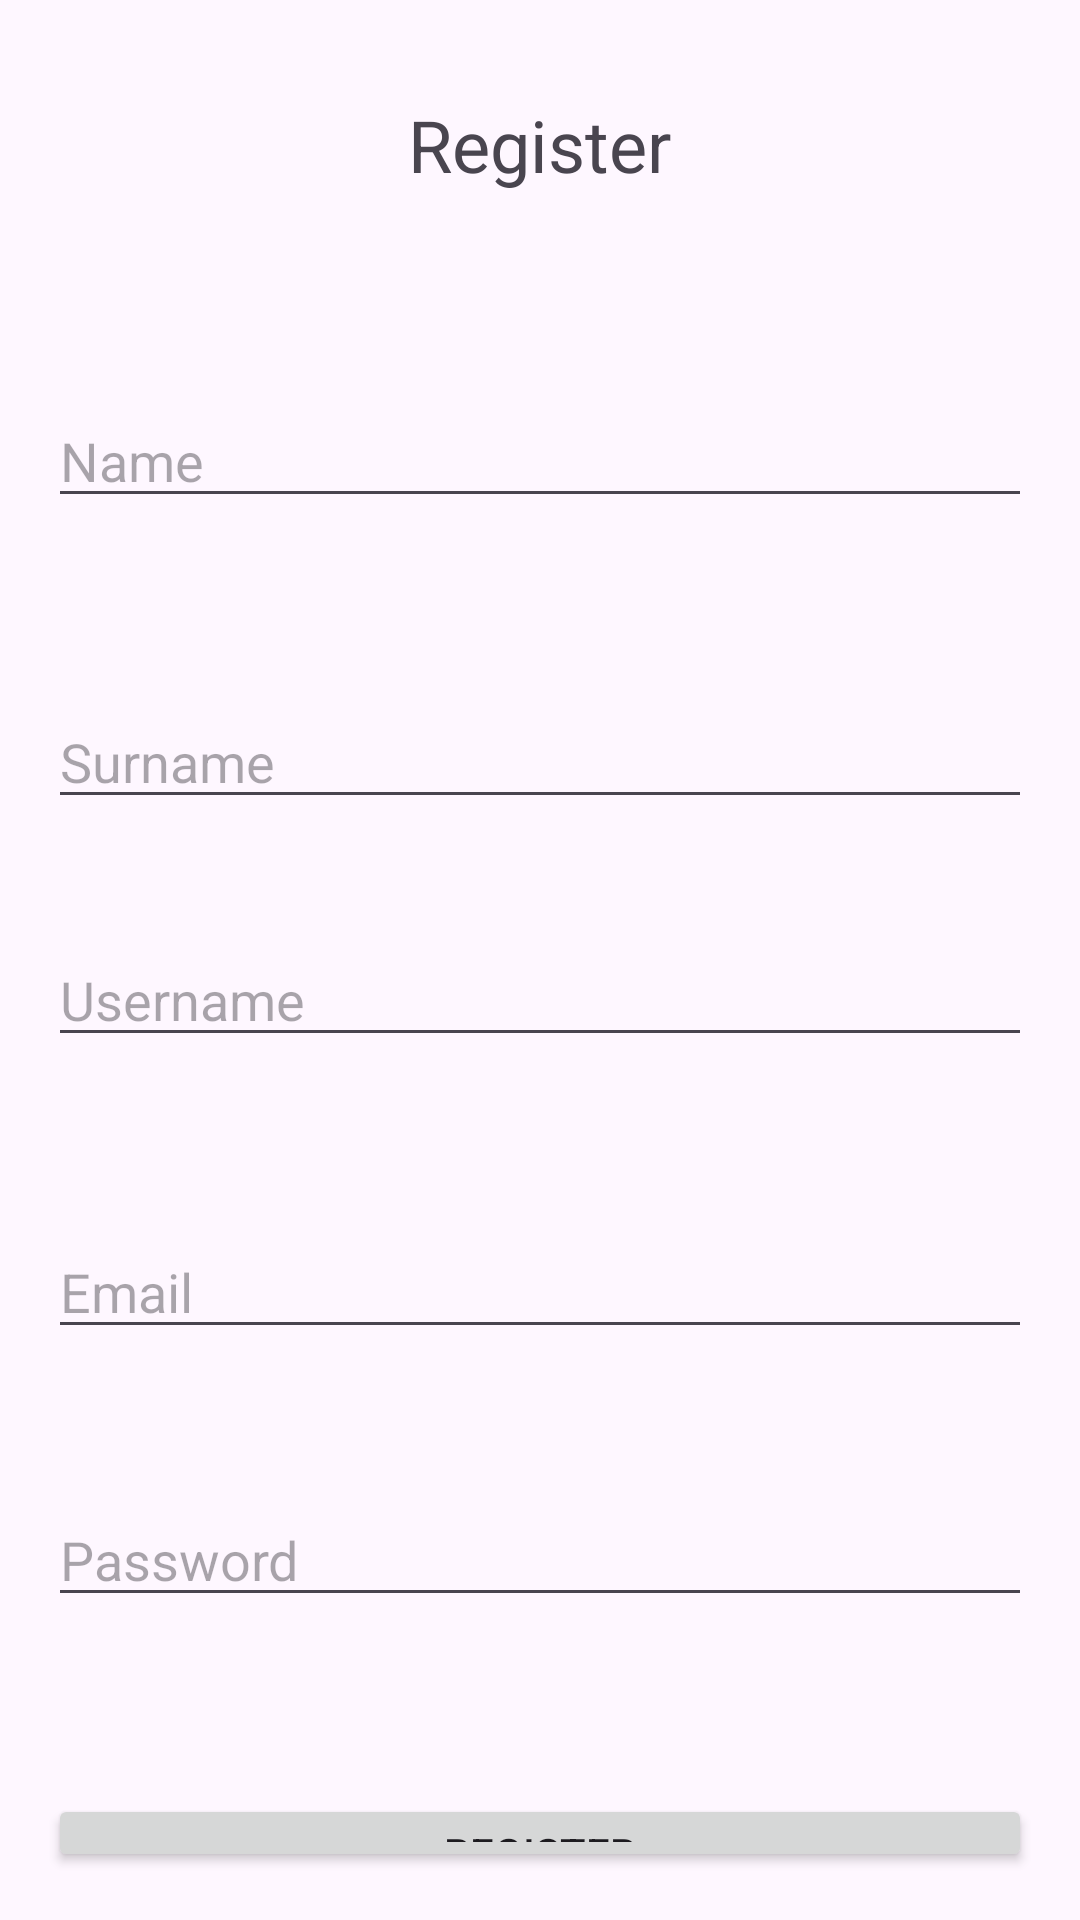

This screen was rendered from an Android layout file. Write that file and the resources it references.
<!-- AndroidManifest.xml: application theme Theme.MyBeer -->
<!-- res/layout/activity_registration.xml -->
<?xml version="1.0" encoding="utf-8"?>
<RelativeLayout xmlns:android="http://schemas.android.com/apk/res/android"
    android:layout_width="match_parent"
    android:layout_height="match_parent"
    android:padding="16dp">

    <TextView
        android:id="@+id/tv_register"
        android:layout_width="wrap_content"
        android:layout_height="wrap_content"
        android:layout_alignParentTop="true"
        android:layout_centerHorizontal="true"
        android:layout_marginTop="16dp"
        android:layout_marginBottom="24dp"
        android:text="Register"
        android:textSize="24sp" />

    <EditText
        android:id="@+id/et_name"
        android:layout_width="match_parent"
        android:layout_height="wrap_content"
        android:layout_below="@+id/tv_register"
        android:layout_marginTop="43dp"
        android:layout_marginBottom="16dp"
        android:hint="Name" />

    <EditText
        android:id="@+id/et_surname"
        android:layout_width="match_parent"
        android:layout_height="wrap_content"
        android:layout_below="@+id/et_name"
        android:layout_marginTop="43dp"
        android:layout_marginBottom="16dp"
        android:hint="Surname" />

    <EditText
        android:id="@+id/et_email"
        android:layout_width="match_parent"
        android:layout_height="wrap_content"
        android:layout_below="@+id/et_username"
        android:layout_marginTop="40dp"
        android:layout_marginBottom="16dp"
        android:hint="Email"
        android:inputType="textEmailAddress" />

    <Button
        android:id="@+id/btn_register"
        android:layout_width="match_parent"
        android:layout_height="wrap_content"
        android:layout_below="@id/et_password"
        android:layout_marginTop="35dp"
        android:text="Register" />

    <TextView
        android:id="@+id/tv_login_redirect"
        android:layout_width="wrap_content"
        android:layout_height="wrap_content"
        android:layout_below="@id/btn_register"
        android:layout_marginTop="16dp"
        android:text="Already have an account? Login"
        android:textColor="@color/design_default_color_primary" />

    <EditText
        android:id="@+id/et_password"
        android:layout_width="match_parent"
        android:layout_height="wrap_content"
        android:layout_below="@id/et_email"
        android:layout_marginTop="32dp"
        android:layout_marginBottom="24dp"
        android:hint="Password"
        android:inputType="textPassword" />

    <EditText
        android:id="@+id/et_username"
        android:layout_width="match_parent"
        android:layout_height="wrap_content"
        android:layout_below="@+id/et_surname"
        android:layout_marginTop="22dp"
        android:layout_marginBottom="16dp"
        android:hint="Username" />

</RelativeLayout>
<!-- resources referenced by this layout -->
<resources>
  <style name="Theme.MyBeer" parent="Base.Theme.MyBeer" />
  <style name="Base.Theme.MyBeer" parent="Theme.Material3.DayNight.NoActionBar">
          
          
      </style>
</resources>
